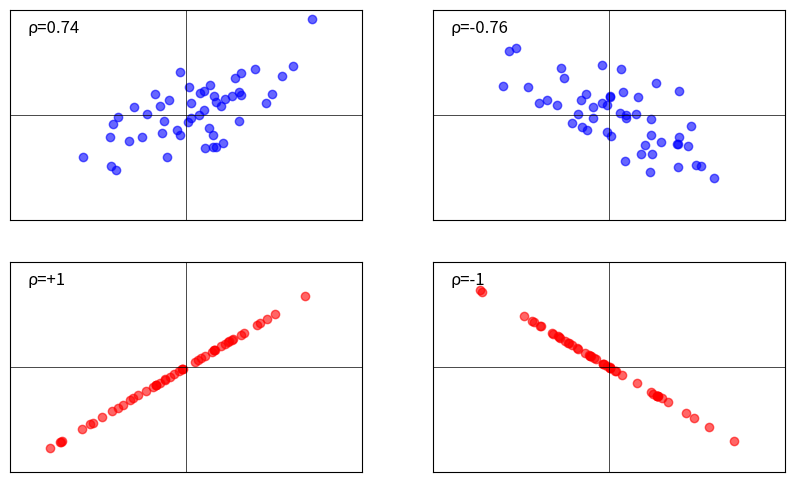

The matplotlib source for this figure: (Note: this script raises an exception after producing the figure.)
import matplotlib.pyplot as plt
import numpy as np
import seaborn as sns

np.random.seed(42)


def generate_correlated_data(rho, n=100):
    mean = [0, 0]
    cov = [[1, rho], [rho, 1]]
    return np.random.multivariate_normal(mean, cov, n)


fig, axes = plt.subplots(2, 2, figsize=(10, 6))

# Parameters
correlations = [0.74, -0.76, 1, -1]
colors = ["blue", "blue", "red", "red"]
n_points = [50, 50, 50, 50]

for i, (ax, rho, color, n) in enumerate(zip(axes.flat, correlations, colors, n_points)):

    # Generate data
    data = generate_correlated_data(rho, n)

    # Create scatter plot
    ax.scatter(data[:, 0], data[:, 1], color=color, alpha=0.6)

    # Add correlation coefficient text
    if rho == 1:
        text = f"ρ=+1"
    else:
        text = f"ρ={rho}"
    ax.text(0.05, 0.95, text, transform=ax.transAxes, verticalalignment="top", fontsize=12)

    # Bounds
    ax.set_xlim(-3, 3)
    ax.set_ylim(-3, 3)

    # Axis lines
    ax.axhline(y=0, color="k", linestyle="-", linewidth=0.5)
    ax.axvline(x=0, color="k", linestyle="-", linewidth=0.5)

    # Grid
    ax.grid(True, linestyle="--", alpha=0.3)

    # Ticks
    ax.set_xticks([])
    ax.set_yticks([])

plt.savefig("plots/CH7_7.2.1_scatter.png")
plt.show()
